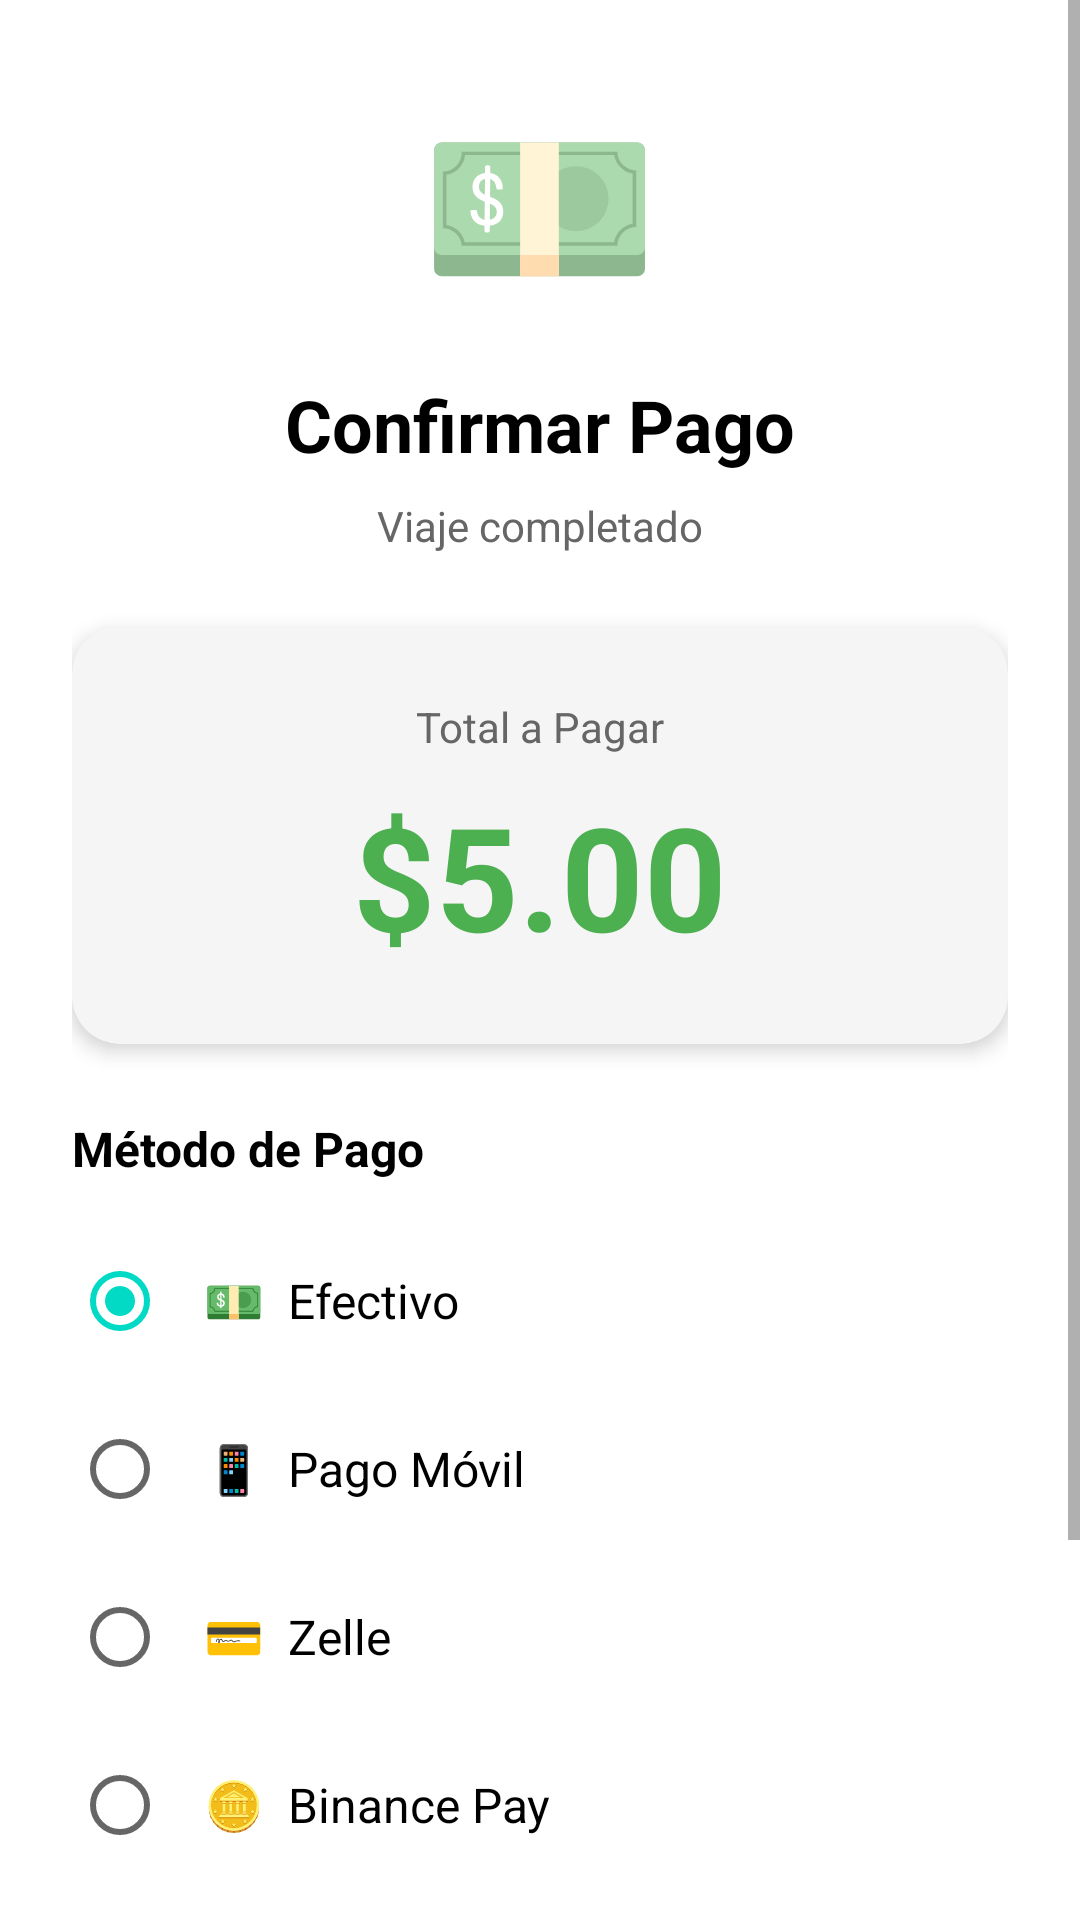

Layout XML and referenced resources for this Android screen:
<!-- AndroidManifest.xml: application theme Theme.UberSpeed -->
<!-- res/layout/activity_payment.xml -->
<?xml version="1.0" encoding="utf-8"?>
<ScrollView 
    xmlns:android="http://schemas.android.com/apk/res/android"
    xmlns:app="http://schemas.android.com/apk/res-auto"
    android:layout_width="match_parent"
    android:layout_height="match_parent"
    android:background="@color/white">

    <LinearLayout
        android:layout_width="match_parent"
        android:layout_height="wrap_content"
        android:orientation="vertical"
        android:padding="24dp">

        
        <LinearLayout
            android:layout_width="match_parent"
            android:layout_height="wrap_content"
            android:orientation="vertical"
            android:gravity="center">

            <TextView
                android:layout_width="wrap_content"
                android:layout_height="wrap_content"
                android:text="💵"
                android:textSize="64sp" />

            <TextView
                android:layout_width="wrap_content"
                android:layout_height="wrap_content"
                android:layout_marginTop="16dp"
                android:text="Confirmar Pago"
                android:textSize="24sp"
                android:textStyle="bold"
                android:textColor="@color/black" />

            <TextView
                android:id="@+id/tvTripDetails"
                android:layout_width="wrap_content"
                android:layout_height="wrap_content"
                android:layout_marginTop="8dp"
                android:text="Viaje completado"
                android:textSize="14sp"
                android:textColor="#666666" />

        </LinearLayout>

        
        <com.google.android.material.card.MaterialCardView
            android:layout_width="match_parent"
            android:layout_height="wrap_content"
            android:layout_marginTop="24dp"
            app:cardCornerRadius="16dp"
            app:cardElevation="4dp"
            app:cardBackgroundColor="#F5F5F5">

            <LinearLayout
                android:layout_width="match_parent"
                android:layout_height="wrap_content"
                android:orientation="vertical"
                android:padding="24dp"
                android:gravity="center">

                <TextView
                    android:layout_width="wrap_content"
                    android:layout_height="wrap_content"
                    android:text="Total a Pagar"
                    android:textSize="14sp"
                    android:textColor="#666666" />

                <TextView
                    android:id="@+id/tvAmount"
                    android:layout_width="wrap_content"
                    android:layout_height="wrap_content"
                    android:layout_marginTop="8dp"
                    android:text="$5.00"
                    android:textSize="48sp"
                    android:textStyle="bold"
                    android:textColor="#4CAF50" />

            </LinearLayout>

        </com.google.android.material.card.MaterialCardView>

        
        <TextView
            android:layout_width="wrap_content"
            android:layout_height="wrap_content"
            android:layout_marginTop="24dp"
            android:text="Método de Pago"
            android:textSize="16sp"
            android:textStyle="bold"
            android:textColor="@color/black" />

        <RadioGroup
            android:id="@+id/rgPaymentMethod"
            android:layout_width="match_parent"
            android:layout_height="wrap_content"
            android:layout_marginTop="12dp"
            android:orientation="vertical">

            <RadioButton
                android:id="@+id/rbEfectivo"
                android:layout_width="match_parent"
                android:layout_height="56dp"
                android:text="💵  Efectivo"
                android:textSize="16sp"
                android:checked="true"
                android:padding="12dp" />

            <RadioButton
                android:id="@+id/rbPagoMovil"
                android:layout_width="match_parent"
                android:layout_height="56dp"
                android:text="📱  Pago Móvil"
                android:textSize="16sp"
                android:padding="12dp" />

            <RadioButton
                android:id="@+id/rbZelle"
                android:layout_width="match_parent"
                android:layout_height="56dp"
                android:text="💳  Zelle"
                android:textSize="16sp"
                android:padding="12dp" />

            <RadioButton
                android:id="@+id/rbBinance"
                android:layout_width="match_parent"
                android:layout_height="56dp"
                android:text="🪙  Binance Pay"
                android:textSize="16sp"
                android:padding="12dp" />

        </RadioGroup>

        
        <com.google.android.material.textfield.TextInputLayout
            android:id="@+id/tilReference"
            android:layout_width="match_parent"
            android:layout_height="wrap_content"
            android:layout_marginTop="16dp"
            android:visibility="gone"
            style="@style/Widget.MaterialComponents.TextInputLayout.OutlinedBox"
            android:hint="Número de Referencia">

            <com.google.android.material.textfield.TextInputEditText
                android:id="@+id/etReference"
                android:layout_width="match_parent"
                android:layout_height="wrap_content"
                android:inputType="number" />

        </com.google.android.material.textfield.TextInputLayout>

        
        <com.google.android.material.card.MaterialCardView
            android:id="@+id/cardBankInfo"
            android:layout_width="match_parent"
            android:layout_height="wrap_content"
            android:layout_marginTop="16dp"
            android:visibility="gone"
            app:cardCornerRadius="12dp"
            app:cardBackgroundColor="#E3F2FD">

            <LinearLayout
                android:layout_width="match_parent"
                android:layout_height="wrap_content"
                android:orientation="vertical"
                android:padding="16dp">

                <TextView
                    android:layout_width="wrap_content"
                    android:layout_height="wrap_content"
                    android:text="📋 Datos para Pago Móvil"
                    android:textStyle="bold"
                    android:textSize="14sp" />

                <TextView
                    android:id="@+id/tvBankInfo"
                    android:layout_width="wrap_content"
                    android:layout_height="wrap_content"
                    android:layout_marginTop="8dp"
                    android:text="Banco: Venezuela\nTeléfono: 0412-000-0000\nCédula: V-12345678"
                    android:textSize="14sp"
                    android:lineSpacingExtra="4dp" />

            </LinearLayout>

        </com.google.android.material.card.MaterialCardView>

        
        <com.google.android.material.button.MaterialButton
            android:id="@+id/btnConfirmPayment"
            android:layout_width="match_parent"
            android:layout_height="56dp"
            android:layout_marginTop="32dp"
            android:text="CONFIRMAR PAGO"
            android:textSize="16sp"
            android:textStyle="bold"
            app:cornerRadius="12dp"
            app:backgroundTint="#4CAF50" />

        
        <com.google.android.material.button.MaterialButton
            android:id="@+id/btnCancel"
            android:layout_width="match_parent"
            android:layout_height="wrap_content"
            android:layout_marginTop="8dp"
            android:text="Cancelar"
            android:textColor="#F44336"
            style="@style/Widget.MaterialComponents.Button.TextButton" />

    </LinearLayout>

</ScrollView>
<!-- resources referenced by this layout -->
<resources>
  <color name="black">#FF000000</color>
  <color name="white">#FFFFFFFF</color>
  <style name="Theme.UberSpeed" parent="Theme.MaterialComponents.DayNight.DarkActionBar">
          
          <item name="colorPrimary">@color/uber_black</item>
          <item name="colorPrimaryVariant">@color/black</item>
          <item name="colorOnPrimary">@color/white</item>
          
          <item name="colorSecondary">@color/teal_200</item>
          <item name="colorSecondaryVariant">@color/teal_700</item>
          <item name="colorOnSecondary">@color/black</item>
          
          <item name="android:statusBarColor" tools:targetApi="l">?attr/colorPrimaryVariant</item>
      </style>
  <color name="uber_black">#000000</color>
  <color name="teal_200">#FF03DAC5</color>
  <color name="teal_700">#FF018786</color>
</resources>
